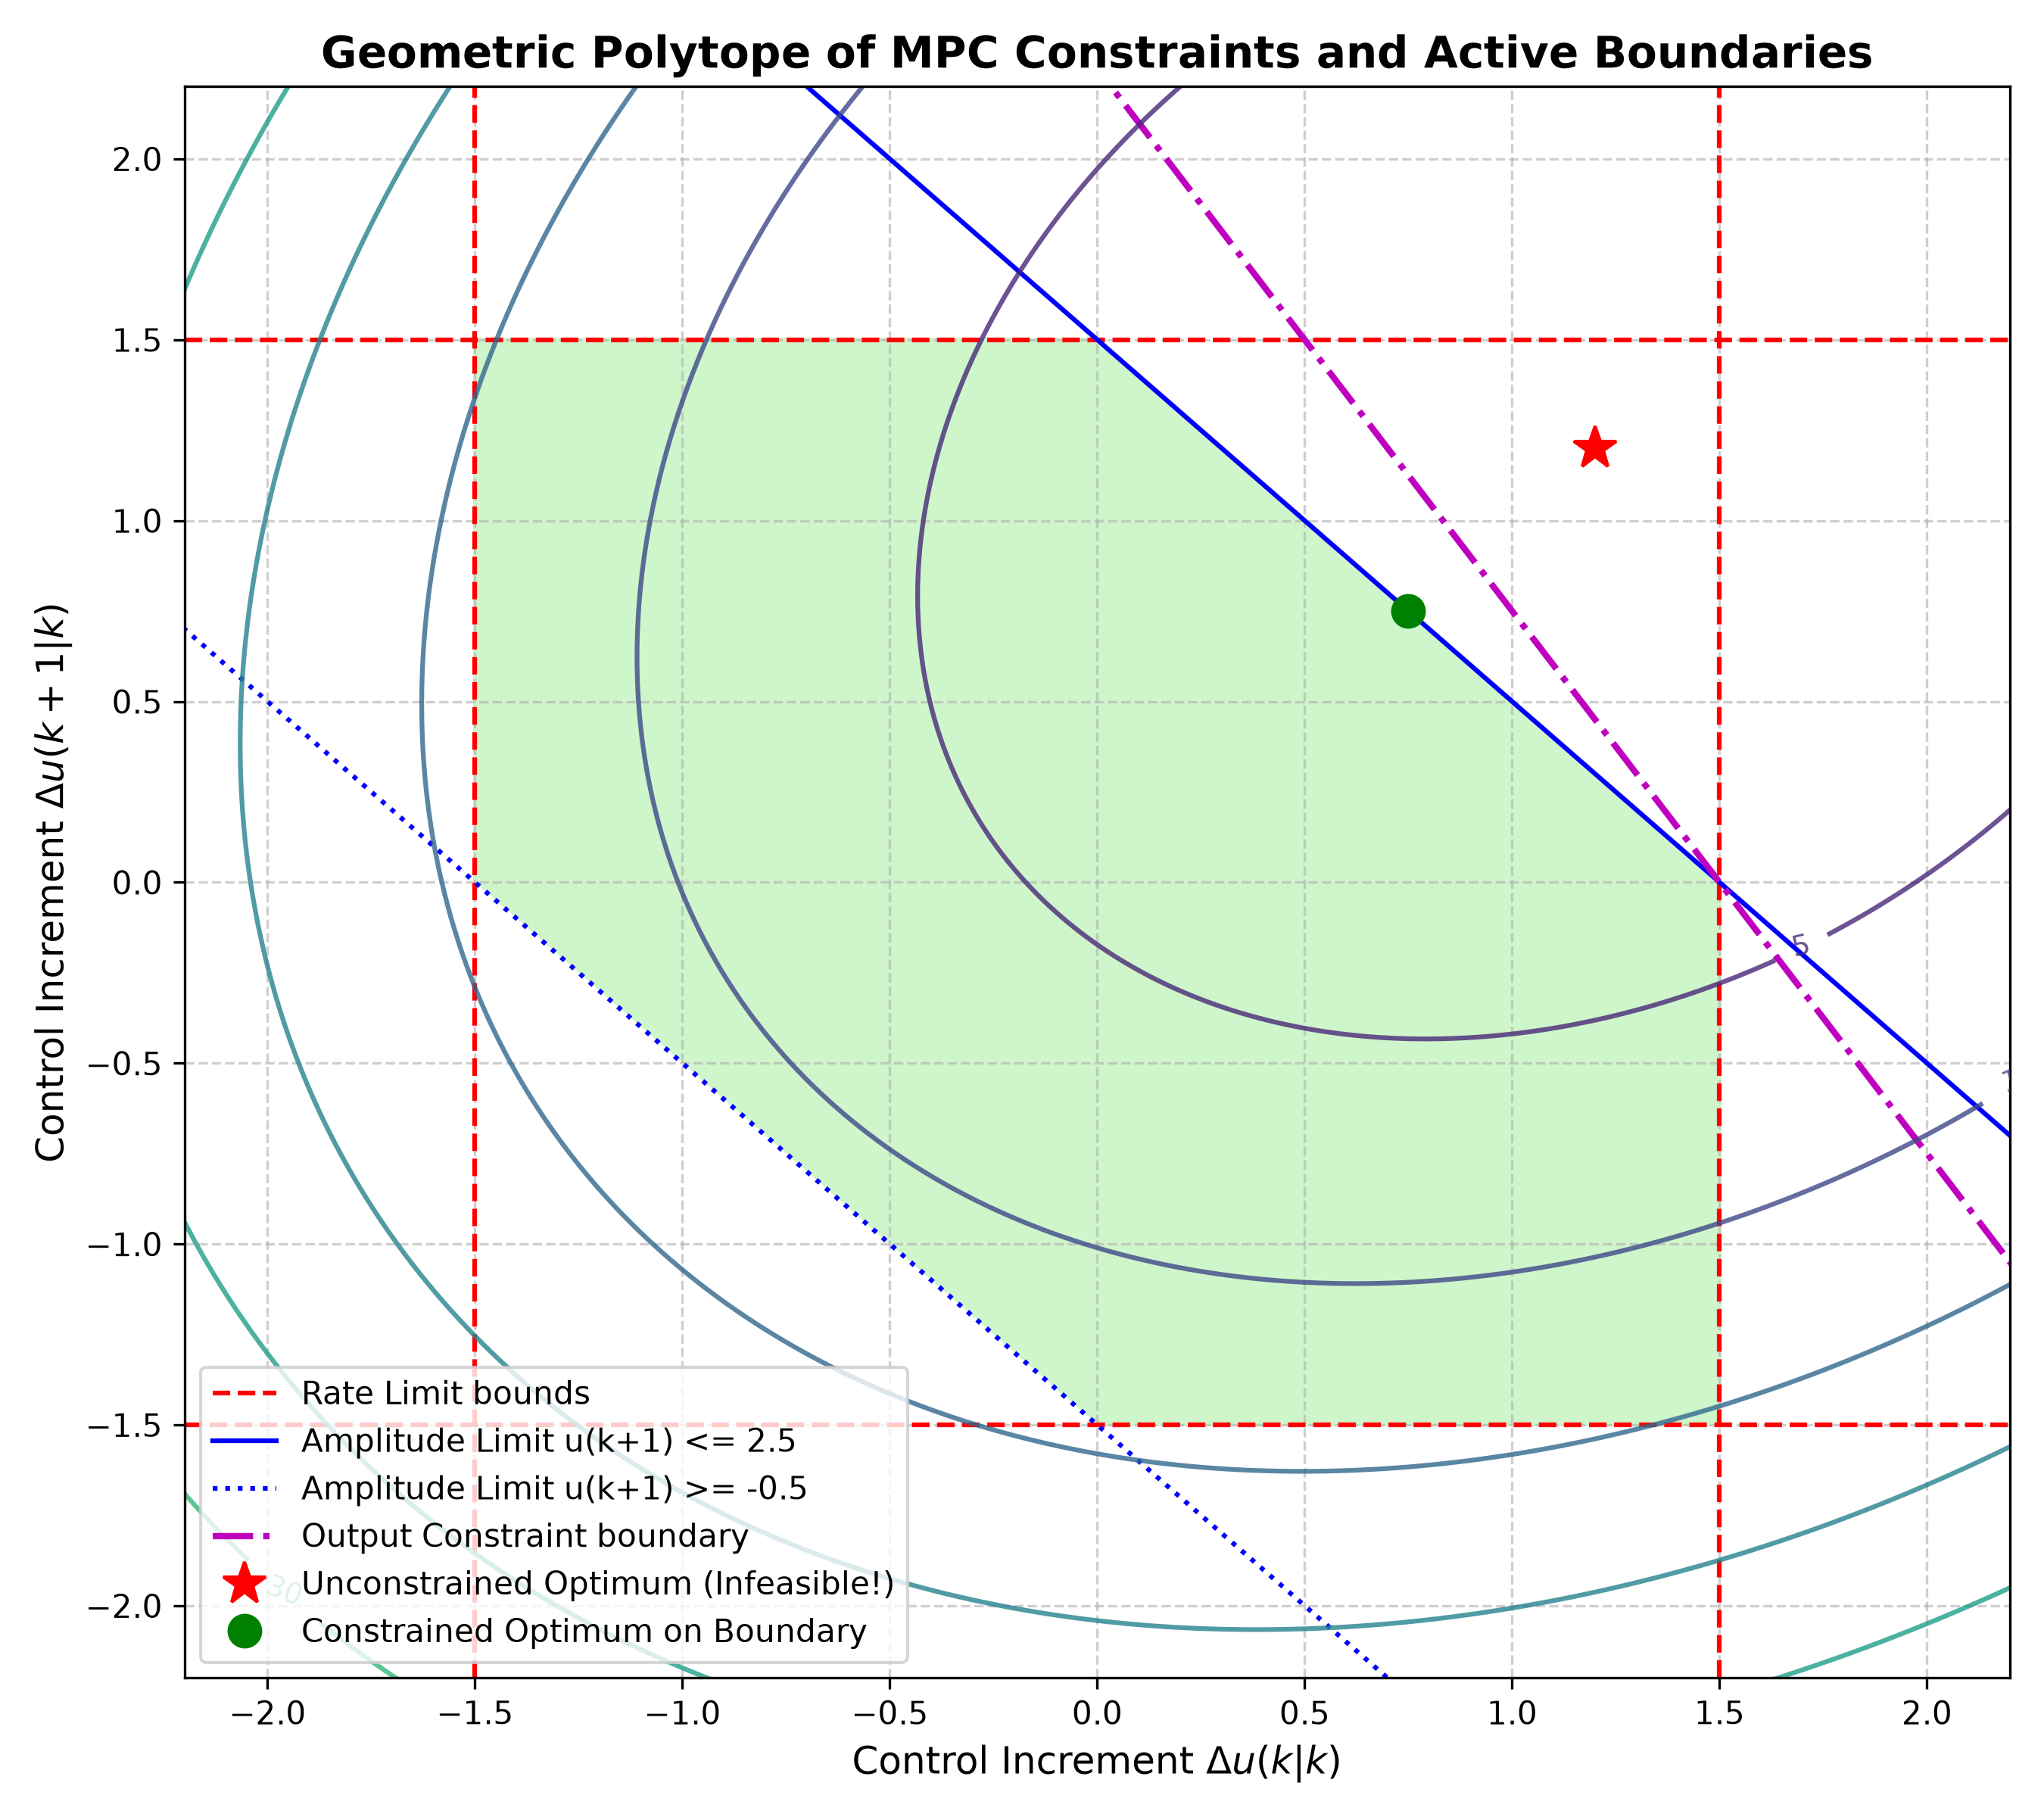

Reproduce this figure in Python.
"""
ch2_constraints_polytope.py
================================================================================
配套章节：Maciejowski 第 2 章 2.7 节 约束条件的规范化与几何多面体表达
核心目的：专为零基础读者直观可视化三类约束 (率约束、幅值约束、输出约束)
如何通过半空间求交构成一个凸多面体可行域 (Feasible Polytope)。

理论推导：
设控制时域 Hu = 2，决策变量为 2 维向量: [Delta u(k|k), Delta u(k+1|k)]^T
1. 控制变化率约束 (Rate Constraints):
       -du_max <= Delta u(k+i) <= du_max  ==> W * Delta U <= w
2. 控制幅值约束 (Amplitude Constraints):
       u_min <= u(k-1) + Delta u(k) <= u_max
       u_min <= u(k-1) + Delta u(k) + Delta u(k+1) <= u_max
       ==> F * Delta U <= f(u(k-1))
3. 输出幅值约束 (Output Constraints):
       y_min <= Psi_y * x(k) + Upsilon_y * u(k-1) + Theta_y * Delta U <= y_max
       ==> Gamma * Delta U <= gamma(x(k), u(k-1))
三类约束综合堆叠为单一不等式:
       Omega * Delta U <= omega
================================================================================
"""

import numpy as np
import matplotlib
matplotlib.use('Agg')
import matplotlib.pyplot as plt

def main():
    print("=" * 70)
    print("运行 ch2_constraints_polytope.py: 约束多面体与凸几何区域可视化")
    print("=" * 70)

    # 1. 参数设定 (Hu = 2)
    u_prev = 1.0       # 历史控制量
    du_max = 1.5       # 变化率限幅
    u_max = 2.5        # 输入幅值上限
    u_min = -0.5       # 输入幅值下限

    # 2. 构造变化率约束矩阵 W * Delta U <= w
    # W = [ I; -I ], w = [ du_max; du_max ]
    W = np.array([[1.0, 0.0],
                  [0.0, 1.0],
                  [-1.0, 0.0],
                  [0.0, -1.0]])
    w = np.array([du_max, du_max, du_max, du_max])

    # 3. 构造幅值约束矩阵 F * Delta U <= f
    # F = [ 1 0; 1 1; -1 0; -1 -1 ]
    F = np.array([[1.0, 0.0],
                  [1.0, 1.0],
                  [-1.0, 0.0],
                  [-1.0, -1.0]])
    f = np.array([u_max - u_prev,
                  u_max - u_prev,
                  -u_min + u_prev,
                  -u_min + u_prev])

    # 4. 构造输出约束矩阵 (假定单步输出预测约束 y_pred <= y_max)
    # Theta_y * Delta U <= y_max - y_free
    # 设 Theta_y = [1.2, 0.8], 上限为 1.8
    Gamma = np.array([[1.2, 0.8]])
    gamma = np.array([1.8])

    # 拼接所有约束 Omega * Delta U <= omega
    Omega = np.vstack([W, F, Gamma])
    omega = np.concatenate([w, f, gamma])

    print("总约束矩阵 Omega (形状", Omega.shape, "):\n", Omega)
    print("总约束右手边 omega:\n", omega)

    # 5. 2D 网格点碰撞检测确定可行域凸多边形
    grid_du1 = np.linspace(-2.5, 2.5, 400)
    grid_du2 = np.linspace(-2.5, 2.5, 400)
    DU1, DU2 = np.meshgrid(grid_du1, grid_du2)

    # 检验每个点是否满足全部约束
    feasible_mask = np.ones(DU1.shape, dtype=bool)
    for i in range(len(omega)):
        constraint_val = Omega[i, 0] * DU1 + Omega[i, 1] * DU2
        feasible_mask = feasible_mask & (constraint_val <= omega[i] + 1e-6)

    # 6. 绘图展示
    fig, ax = plt.subplots(figsize=(9, 8))

    # 填充可行域
    ax.contourf(DU1, DU2, feasible_mask.astype(int), levels=[0.5, 1.5], colors=['#bbf2b6'], alpha=0.7)

    # 绘制各条约束边界线
    line_x = np.linspace(-2.5, 2.5, 100)
    colors = ['r', 'r', 'r', 'r', 'b', 'b', 'b', 'b', 'm']
    labels = ['Rate Limit: du0 <= 1.5', 'Rate Limit: du1 <= 1.5',
              'Rate Limit: du0 >= -1.5', 'Rate Limit: du1 >= -1.5',
              'Input Limit: u(k) <= 2.5', 'Input Limit: u(k+1) <= 2.5',
              'Input Limit: u(k) >= -0.5', 'Input Limit: u(k+1) >= -0.5',
              'Output Limit: 1.2*du0 + 0.8*du1 <= 1.8']

    # 绘制典型不等式边界
    ax.axvline(1.5, color='r', linestyle='--', label='Rate Limit bounds')
    ax.axvline(-1.5, color='r', linestyle='--')
    ax.axhline(1.5, color='r', linestyle='--')
    ax.axhline(-1.5, color='r', linestyle='--')

    ax.plot(line_x, (u_max - u_prev) - line_x, 'b-', label='Amplitude Limit u(k+1) <= 2.5')
    ax.plot(line_x, (u_min - u_prev) - line_x, 'b:', label='Amplitude Limit u(k+1) >= -0.5')
    ax.plot(line_x, (1.8 - 1.2 * line_x) / 0.8, 'm-.', linewidth=2, label='Output Constraint boundary')

    # 目标函数二次等高线 (假设无约束最优解在 [1.2, 1.2])
    theta_unc = np.array([1.2, 1.2])
    Z_cost = 2.0 * (DU1 - theta_unc[0])**2 + 2.0 * (DU2 - theta_unc[1])**2 - 1.0 * (DU1 - theta_unc[0]) * (DU2 - theta_unc[1])
    cs = ax.contour(DU1, DU2, Z_cost, levels=8, cmap='viridis', alpha=0.8)
    ax.clabel(cs, inline=1, fontsize=9)

    ax.plot(theta_unc[0], theta_unc[1], 'r*', markersize=14, label='Unconstrained Optimum (Infeasible!)')
    # 约束最优投影点 (钉在边界上)
    theta_opt = np.array([0.75, 0.75])
    ax.plot(theta_opt[0], theta_opt[1], 'go', markersize=10, label='Constrained Optimum on Boundary')

    ax.set_xlim(-2.2, 2.2)
    ax.set_ylim(-2.2, 2.2)
    ax.set_xlabel(r'Control Increment $\Delta u(k|k)$', fontsize=12)
    ax.set_ylabel(r'Control Increment $\Delta u(k+1|k)$', fontsize=12)
    ax.set_title('Geometric Polytope of MPC Constraints and Active Boundaries', fontsize=14, fontweight='bold')
    ax.grid(True, linestyle='--', alpha=0.6)
    ax.legend(loc='lower left', fontsize=10)

    plt.tight_layout()
    out_png = "/home/kuang/Desktop/mpc/ch02_basic_formulation/ch2_constraints_polytope.png"
    plt.savefig(out_png, dpi=300)
    plt.close()
    print(f"图像已保存至: {out_png}")
    print("=" * 70)

if __name__ == '__main__':
    main()
